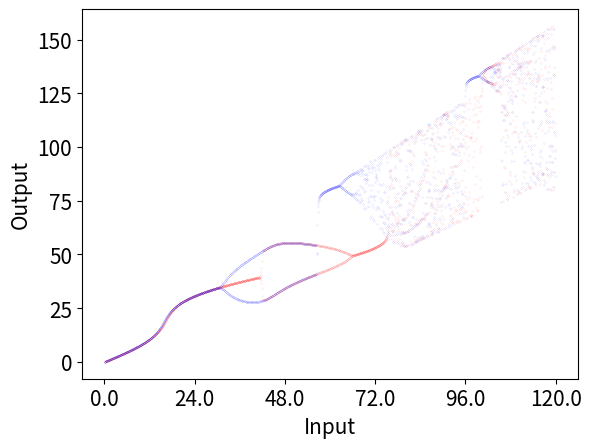

Recreate this plot in Python.
# Programs 16c: Bifurcation diagram of the Ikeda map.
# See Figure 16.16(d).

from matplotlib import pyplot as plt
import numpy as np

# Parameters
C = 0.345913
kappa = 0.0225
Pmax = 120
phi = np.pi
half_N = 1999
N = 2*half_N + 1
N1 = 1 + half_N
esqr_up, esqr_down = [], []
E1 = E2 = 0
ns_up = np.arange(half_N)
ns_down = np.arange(N1, N)

# Ramp the power up
for n in ns_up:
    E2 = E1 * np.exp(1j*((abs(C*E1))**2 - phi))
    E1 = 1j * np.sqrt(1 - kappa) * np.sqrt(n * Pmax / N1) + np.sqrt(kappa) * E2
    esqr1 = abs(E1)**2
    esqr_up.append([n, esqr1])

esqr_up = np.array(esqr_up)

# Ramp the power down
for n in ns_down:
    E2 = E1 * np.exp(1j * ((abs(C*E1))**2 - phi))
    E1 = 1j * np.sqrt(1 - kappa) * np.sqrt(2 * Pmax - n * Pmax / N1) + np.sqrt(kappa) * E2
    esqr1 = abs(E1)**2
    esqr_down.append([N-n, esqr1])

esqr_down=np.array(esqr_down)

fig, ax = plt.subplots()
xtick_labels = np.linspace(0, Pmax, 6)
ax.set_xticks([x / Pmax * N1 for x in xtick_labels])
ax.set_xticklabels(['{:.1f}'.format(xtick) for xtick in xtick_labels])

plt.plot(esqr_up[:, 0], esqr_up[:, 1], 'r.', markersize=0.1)
plt.plot(esqr_down[:, 0], esqr_down[:, 1], 'b.', markersize=0.1)
plt.xlabel('Input', fontsize=15)
plt.ylabel('Output', fontsize=15)
plt.tick_params(labelsize=15)
plt.show()
